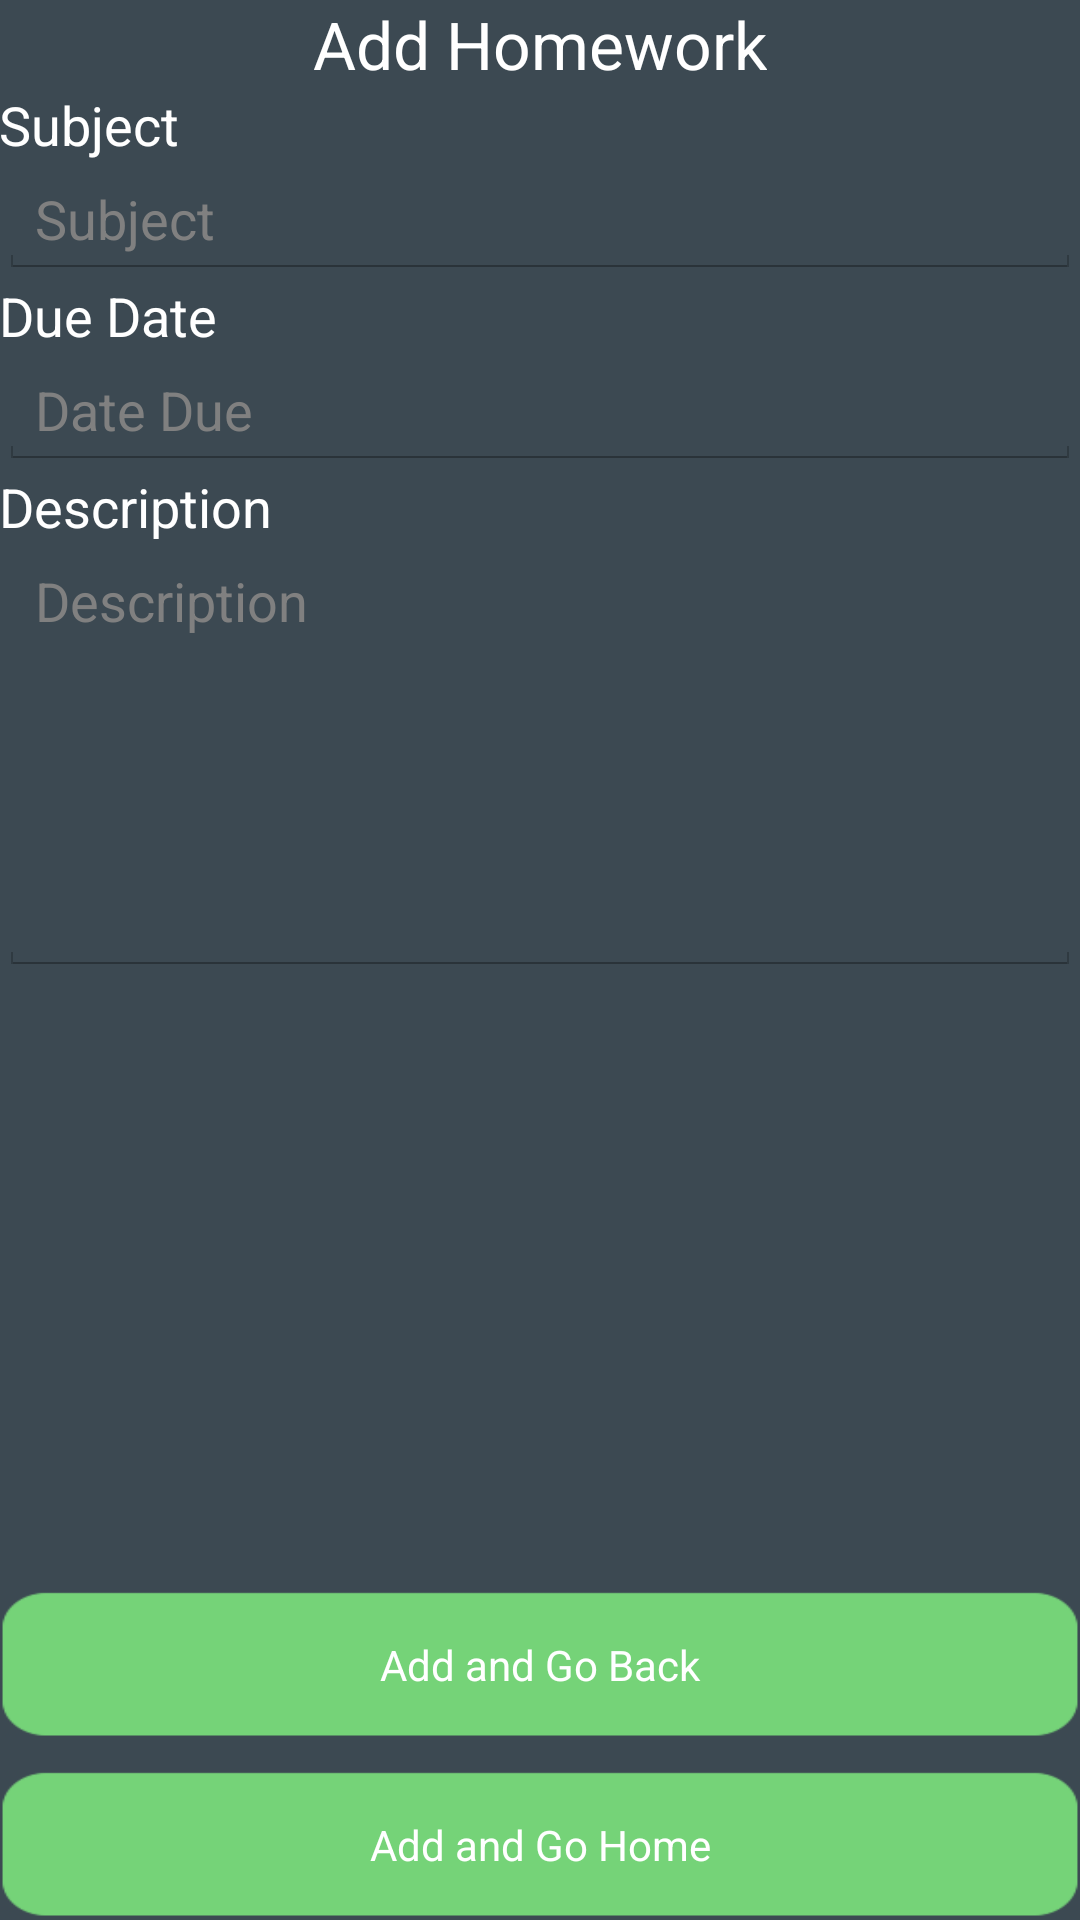

Layout XML and referenced resources for this Android screen:
<!-- AndroidManifest.xml: application theme AppTheme -->
<!-- res/layout/activity_fifth.xml -->
<RelativeLayout xmlns:android="http://schemas.android.com/apk/res/android"
    xmlns:tools="http://schemas.android.com/tools"
    android:layout_width="match_parent"
    android:layout_height="match_parent"
    android:paddingBottom="@dimen/activity_vertical_margin"
    android:paddingLeft="@dimen/activity_horizontal_margin"
    android:paddingRight="@dimen/activity_horizontal_margin"
    android:paddingTop="@dimen/activity_vertical_margin"
    tools:context=".FifthActivity" >

    <TextView
        android:layout_width="wrap_content"
        android:layout_height="wrap_content"
        android:textAppearance="?android:attr/textAppearanceLarge"
        android:text="Add Homework"
        android:id="@+id/textView51"
        android:layout_alignParentTop="true"
        android:layout_centerHorizontal="true"
        android:paddingBottom="@dimen/activity_vertical_margin"/>

    <EditText
        android:layout_width="match_parent"
        android:layout_height="wrap_content"
        android:id="@+id/editText51"
        android:hint="Subject"
        android:layout_below="@+id/textView"
        android:layout_alignParentLeft="true"
        android:layout_alignParentStart="true"
        android:paddingBottom="@dimen/activity_vertical_margin"
        android:textColor="#FFFFFF"/>

    <EditText
        android:layout_width="match_parent"
        android:layout_height="wrap_content"
        android:id="@+id/editText2"
        android:hint="Date Due"
        android:layout_below="@+id/textView2"
        android:layout_alignParentLeft="true"
        android:inputType="date"
        android:layout_alignParentStart="true"
        android:paddingBottom="@dimen/activity_vertical_margin"
        android:textColor="#FFFFFF"/>

    <EditText
        android:layout_width="match_parent"
        android:layout_height="wrap_content"
        android:id="@+id/editText53"
        android:hint="Description"
        android:inputType="textMultiLine"
        android:lines="8"
        android:minLines="6"
        android:gravity="top|left"
        android:maxLines="10"
        android:paddingBottom="@dimen/activity_vertical_margin"
        android:layout_below="@+id/textView3"
        android:layout_alignParentLeft="true"
        android:layout_alignParentStart="true"
        android:textColor="#FFFFFF"/>

    <Button
        android:layout_width="match_parent"
        android:layout_height="wrap_content"
        android:text="Add and Go Home"
        android:id="@+id/button51"
        android:layout_alignParentBottom="true"
        android:layout_centerHorizontal="true"
        style="@style/ButtonGreen" />

    <Button
        android:layout_width="match_parent"
        android:layout_height="wrap_content"
        android:text="Add and Go Back"
        android:id="@+id/button52"
        style="@style/ButtonGreen"
        android:layout_above="@+id/button51"
        android:layout_alignParentLeft="true"
        android:layout_alignParentStart="true"
        android:layout_marginBottom="10dp"/>

    <TextView
        android:layout_width="wrap_content"
        android:layout_height="wrap_content"
        android:textAppearance="?android:attr/textAppearanceMedium"
        android:text="Subject"
        android:id="@+id/textView"
        android:layout_below="@+id/textView51"
        android:layout_alignParentLeft="true"
        android:layout_alignParentStart="true"
        android:paddingBottom="@dimen/activity_vertical_margin"/>

    <TextView
        android:layout_width="wrap_content"
        android:layout_height="wrap_content"
        android:textAppearance="?android:attr/textAppearanceMedium"
        android:text="Due Date"
        android:id="@+id/textView2"
        android:layout_below="@+id/editText51"
        android:layout_alignParentLeft="true"
        android:layout_alignParentStart="true"
        android:paddingBottom="@dimen/activity_vertical_margin"/>

    <TextView
        android:layout_width="wrap_content"
        android:layout_height="wrap_content"
        android:textAppearance="?android:attr/textAppearanceMedium"
        android:text="Description"
        android:id="@+id/textView3"
        android:layout_below="@+id/editText2"
        android:layout_alignParentLeft="true"
        android:layout_alignParentStart="true"
        android:paddingBottom="@dimen/activity_vertical_margin"/>


</RelativeLayout>
<!-- resources referenced by this layout -->
<resources>
  <style name="ButtonGreen" parent="@android:style/Widget.Button">
          <item name="android:textColor">#FFFFFF</item>
          <item name="android:background">@drawable/btngreen</item>
          <item name="android:layout_width">80.0dp</item>
          <item name="android:layout_height">180.0dp</item>
  
      </style>
  <style name="AppTheme" parent="AppBaseTheme">
          
          <item name="android:background">#3C4952
          </item>
  
  
  
  
  
  
  
  
      </style>
  <!-- drawable btngreen: png bitmap (drawable-xhdpi, 2218 bytes) -->
  <style name="AppBaseTheme" parent="android:Theme.Black.NoTitleBar.Fullscreen">
          
  
          <item name="android:editTextStyle">@style/textEntry</item>
  
  
      </style>
  <style name="textEntry" parent="@android:style/Widget.EditText">
  
          <item name="android:textColor">@android:color/black</item>
          <item name="android:background">@drawable/abc_textfield_search_right_default_holo_dark</item>
      </style>
</resources>
